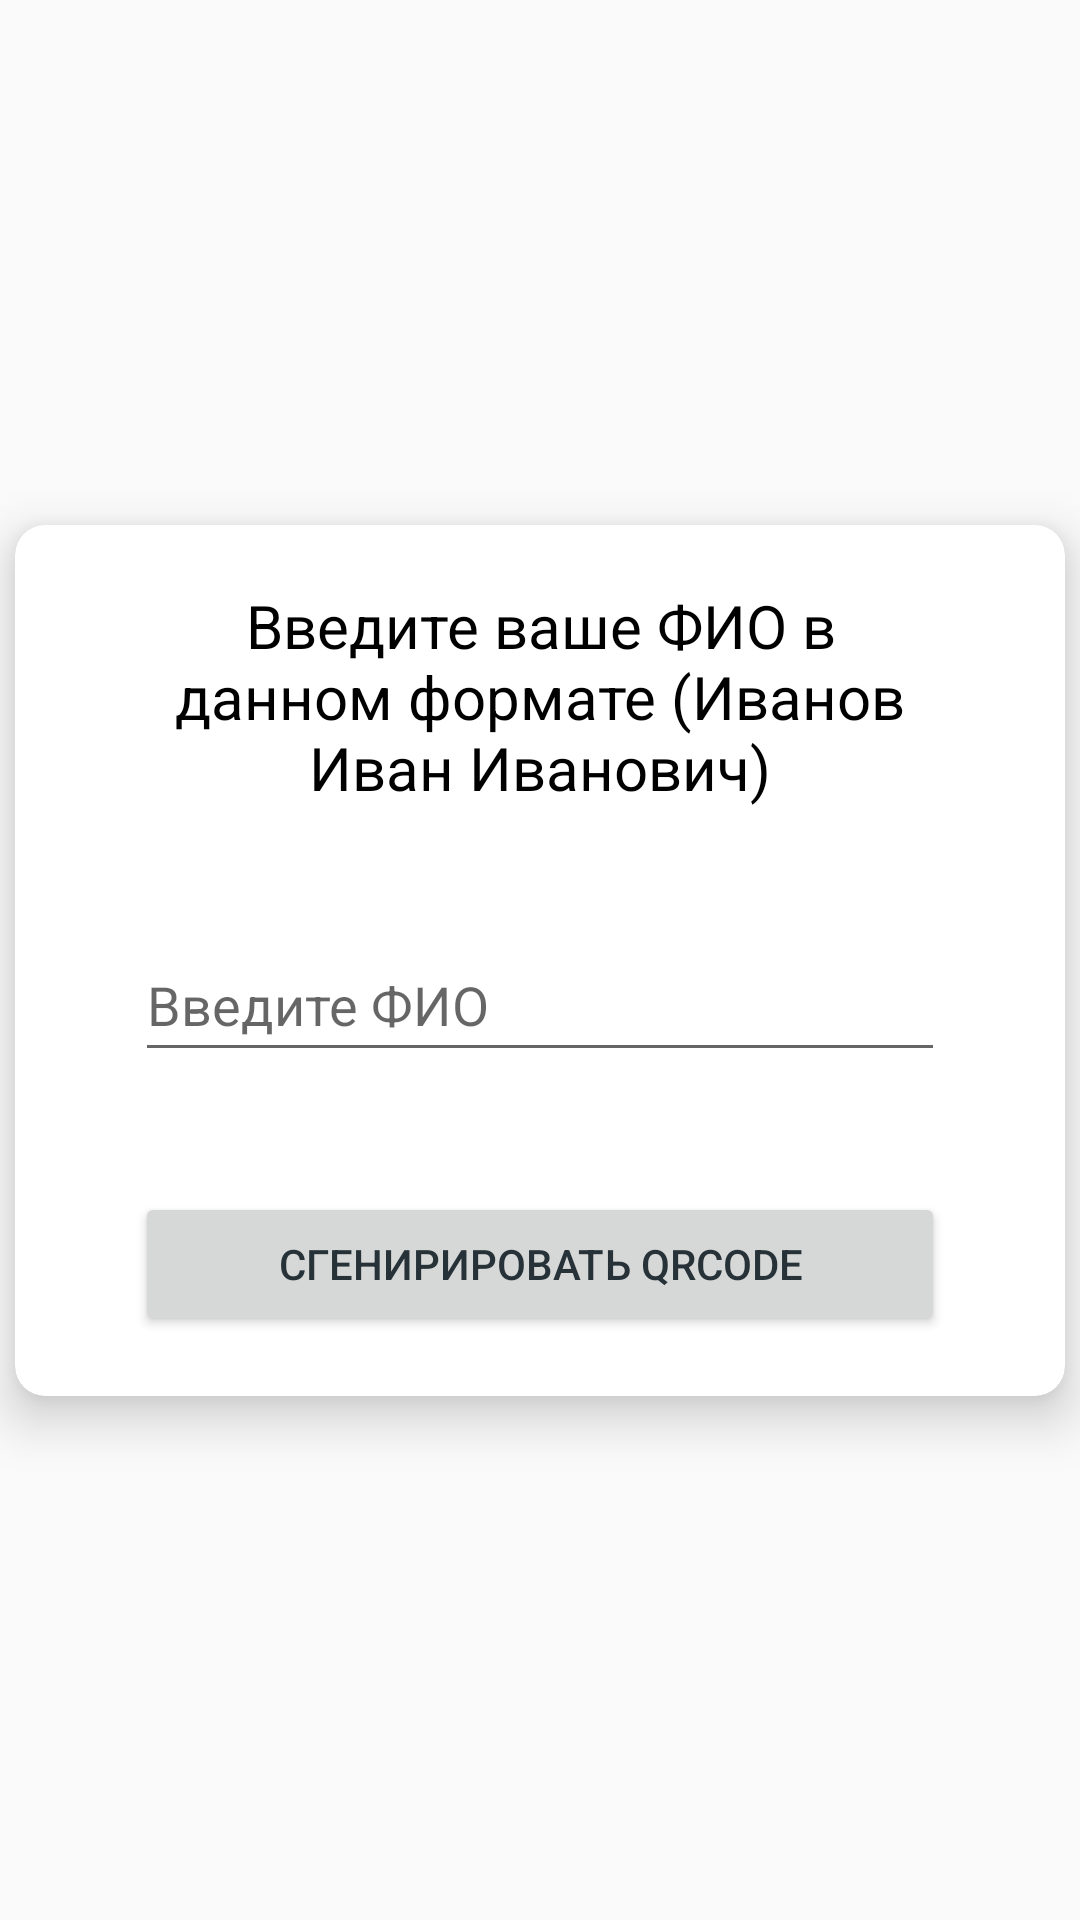

Reconstruct the res/layout file that produces this screen, plus the resources it refers to.
<!-- AndroidManifest.xml: activity theme AppTheme.NoActionBar -->
<!-- res/layout/activity_main.xml -->
<?xml version="1.0" encoding="utf-8"?>
<androidx.constraintlayout.widget.ConstraintLayout xmlns:android="http://schemas.android.com/apk/res/android"
    xmlns:app="http://schemas.android.com/apk/res-auto"
    xmlns:tools="http://schemas.android.com/tools"
    android:layout_width="match_parent"
    android:layout_height="match_parent"
    tools:context=".MainActivity"
    android:background="@color/whiteNew">

    <androidx.cardview.widget.CardView
        android:layout_width="wrap_content"
        android:layout_height="wrap_content"
        app:cardCornerRadius="10dp"
        app:cardElevation="10dp"
        app:layout_constraintBottom_toBottomOf="parent"
        app:layout_constraintEnd_toEndOf="parent"
        app:layout_constraintStart_toStartOf="parent"
        app:layout_constraintTop_toTopOf="parent"
        android:layout_marginHorizontal="20dp">

        <LinearLayout
            android:layout_width="350dp"
            android:layout_height="wrap_content"
            android:gravity="center"
            android:orientation="vertical"
            app:layout_constraintBottom_toBottomOf="parent"
            app:layout_constraintEnd_toEndOf="parent"
            app:layout_constraintStart_toStartOf="parent"
            app:layout_constraintTop_toTopOf="parent">

            <TextView
                android:id="@+id/textAbout"
                android:layout_width="match_parent"
                android:layout_height="wrap_content"
                android:layout_marginHorizontal="40dp"
                android:layout_marginVertical="20dp"
                android:text="Введите ваше ФИО в данном формате (Иванов Иван Иванович)"
                android:textAlignment="center"
                android:textColor="#000000"
                android:textSize="20sp" />

            <EditText
                android:id="@+id/fullName"
                android:layout_width="match_parent"
                android:layout_height="wrap_content"
                android:layout_marginHorizontal="40dp"
                android:layout_marginVertical="20dp"
                android:hint="Введите ФИО"
                android:inputType="textPersonName"
                android:minHeight="48dp" />

            <Button
                android:id="@+id/generateQR"
                android:layout_width="match_parent"
                android:layout_height="wrap_content"
                android:layout_marginHorizontal="40dp"
                android:layout_marginVertical="20dp"
                android:text="Сгенирировать QRCode" />
        </LinearLayout>
    </androidx.cardview.widget.CardView>

</androidx.constraintlayout.widget.ConstraintLayout>
<!-- resources referenced by this layout -->
<resources>
  <style name="AppTheme.NoActionBar">
          <item name="windowActionBar">false</item>
          <item name="windowNoTitle">true</item>
      </style>
</resources>
